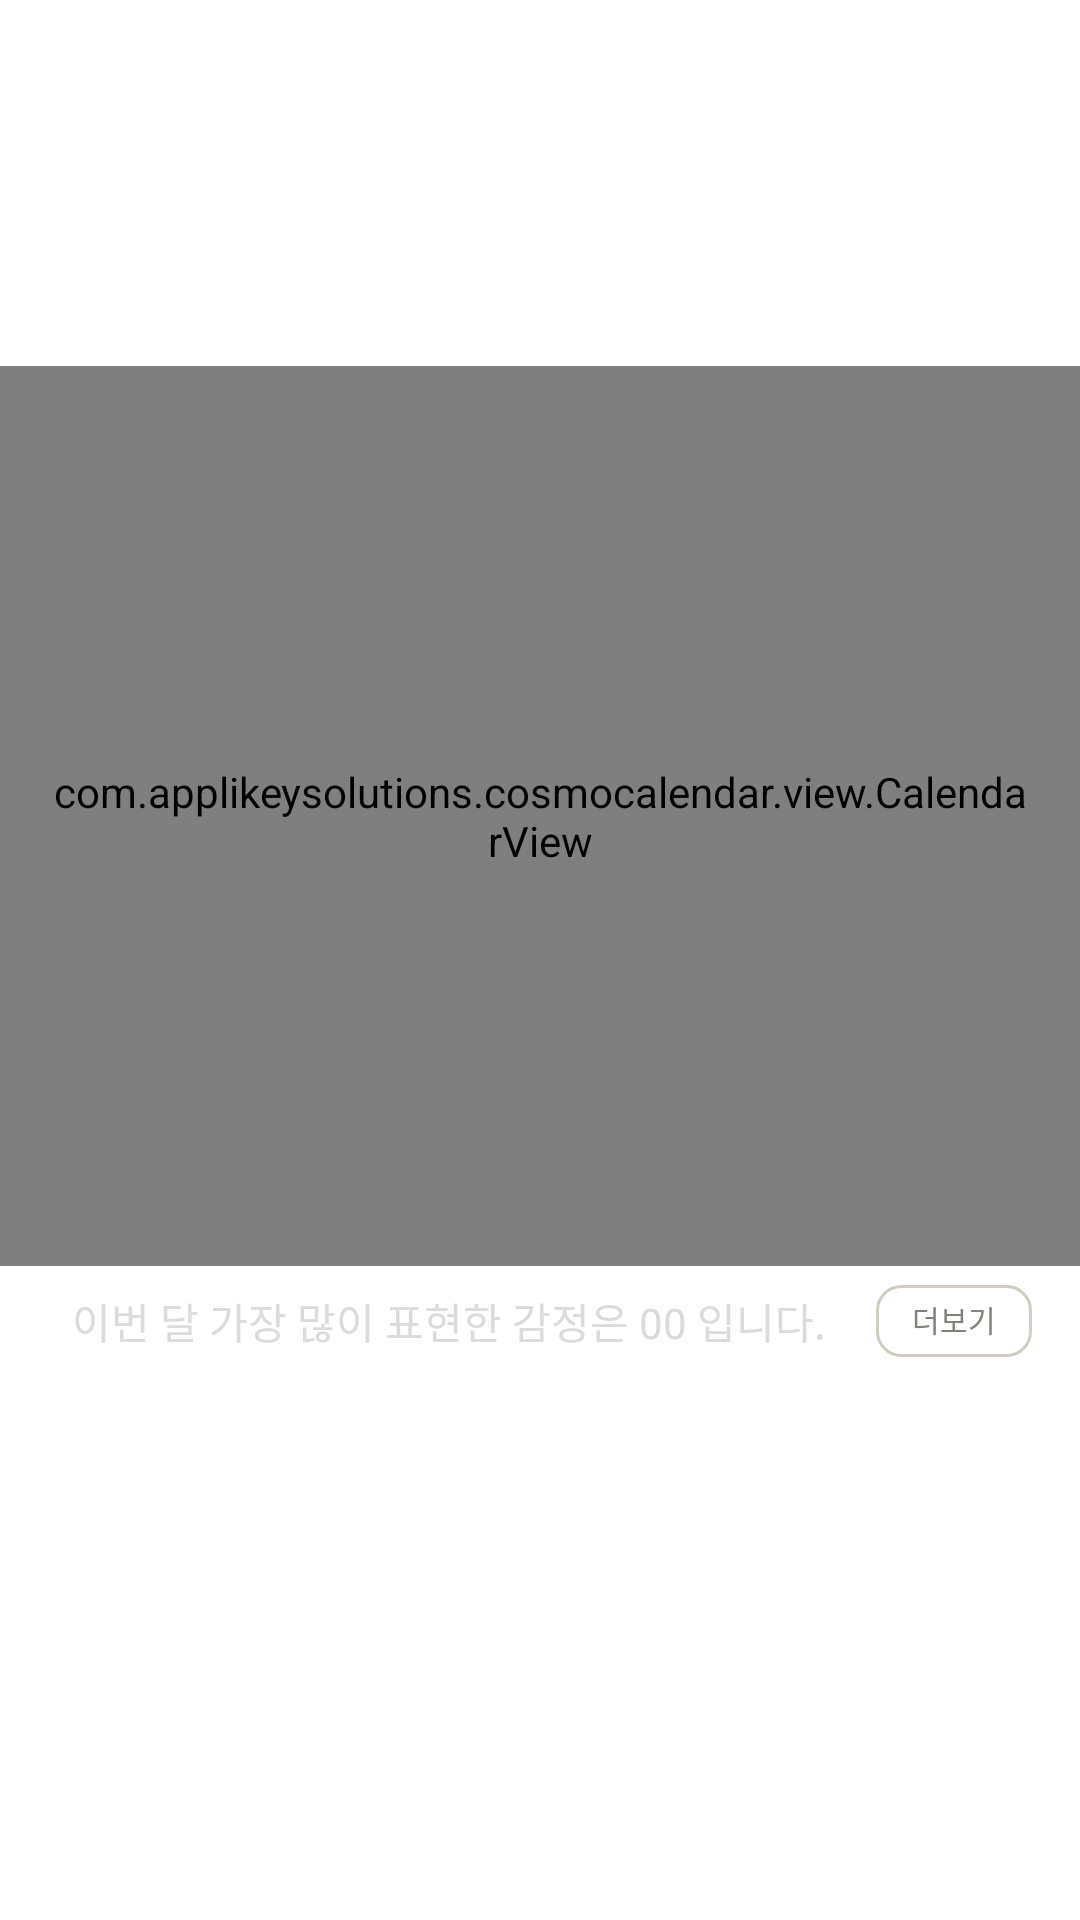

Android layout source for this screen:
<!-- AndroidManifest.xml: application theme AppTheme -->
<!-- res/layout/fragment_home.xml -->
<?xml version="1.0" encoding="utf-8"?>
<androidx.constraintlayout.widget.ConstraintLayout xmlns:android="http://schemas.android.com/apk/res/android"
    xmlns:app="http://schemas.android.com/apk/res-auto"
    xmlns:tools="http://schemas.android.com/tools"
    android:layout_width="match_parent"
    android:layout_height="match_parent"
    android:background="@color/white"
    tools:context=".ui.home.HomeFragment">
    <ScrollView
        android:layout_width="match_parent"
        android:layout_height="wrap_content"
        app:layout_constraintStart_toStartOf="parent"
        app:layout_constraintTop_toTopOf="parent"
        android:scrollbars="none">
        <androidx.constraintlayout.widget.ConstraintLayout
            android:layout_width="match_parent"
            android:layout_height="wrap_content">

            <androidx.viewpager2.widget.ViewPager2
                android:id="@+id/vp_main_widget"
                android:layout_width="328dp"
                android:layout_height="102dp"
                android:layout_marginTop="8dp"
                android:elevation="5dp"
                android:orientation="horizontal"
                android:outlineAmbientShadowColor="@color/beigeGrey"
                app:layout_constraintEnd_toEndOf="parent"
                app:layout_constraintStart_toStartOf="parent"
                app:layout_constraintTop_toTopOf="parent" />

            <com.applikeysolutions.cosmocalendar.view.CalendarView
                android:id="@+id/cv_home"
                android:layout_width="wrap_content"
                android:layout_height="300dp"
                android:layout_marginTop="12dp"
                android:paddingStart="16dp"
                android:paddingEnd="16dp"
                app:selectionType="single"
                app:weekDayTitleTextColor="@color/greyPorcelain"
                app:layout_constraintEnd_toEndOf="@id/gl_right_end"
                app:layout_constraintStart_toStartOf="@id/gl_left_begin"
                app:layout_constraintTop_toBottomOf="@id/vp_main_widget" />
                />

            <TextView
                android:id="@+id/text_home"
                style="@style/title_grey"
                android:layout_width="wrap_content"
                android:layout_height="wrap_content"
                android:layout_marginStart="8dp"
                android:layout_marginTop="8dp"
                android:layout_marginEnd="8dp"
                android:text="@string/title_overall"
                android:textAlignment="center"
                app:layout_constraintStart_toStartOf="@id/gl_left_begin"
                app:layout_constraintTop_toBottomOf="@id/cv_home" />

            <TextView
                android:id="@+id/btn_more"
                style="@style/btn_text_small_white"
                android:layout_width="wrap_content"
                android:layout_height="24dp"
                android:background="@drawable/button_white_border"
                android:paddingHorizontal="12dp"
                android:paddingVertical="4dp"
                android:text="@string/detail"
                android:textAlignment="center"
                app:layout_constraintBottom_toBottomOf="@id/text_home"
                app:layout_constraintEnd_toEndOf="@id/gl_right_end"
                app:layout_constraintTop_toTopOf="@id/text_home" />

            <androidx.recyclerview.widget.RecyclerView
                android:id="@+id/rv_home_diary"
                android:layout_width="match_parent"
                android:layout_height="200dp"
                android:layout_marginTop="8dp"
                android:orientation="horizontal"
                android:overScrollMode="never"
                android:clipToPadding="false"
                android:paddingHorizontal="@dimen/activity_horizontal_margin"
                app:layoutManager="androidx.recyclerview.widget.LinearLayoutManager"
                app:layout_constraintEnd_toEndOf="parent"
                app:layout_constraintStart_toStartOf="parent"
                app:layout_constraintTop_toBottomOf="@id/text_home"
                tools:listitem="@layout/item_main_diary" />

            <androidx.constraintlayout.widget.Guideline
                android:id="@+id/gl_left_begin"
                android:layout_width="wrap_content"
                android:layout_height="wrap_content"
                android:orientation="vertical"
                app:layout_constraintGuide_begin="16dp" />

            <androidx.constraintlayout.widget.Guideline
                android:id="@+id/gl_right_end"
                android:layout_width="wrap_content"
                android:layout_height="wrap_content"
                android:orientation="vertical"
                app:layout_constraintGuide_end="16dp" />

            <androidx.constraintlayout.widget.Guideline
                android:id="@+id/gl_center"
                android:layout_width="wrap_content"
                android:layout_height="wrap_content"
                android:orientation="vertical"
                app:layout_constraintGuide_begin="206dp" />
        </androidx.constraintlayout.widget.ConstraintLayout>
    
    </ScrollView>
</androidx.constraintlayout.widget.ConstraintLayout>
<!-- res/layout/item_main_diary.xml (included above) -->
<?xml version="1.0" encoding="utf-8"?>
<androidx.constraintlayout.widget.ConstraintLayout xmlns:android="http://schemas.android.com/apk/res/android"
    xmlns:app="http://schemas.android.com/apk/res-auto"
    android:layout_width="wrap_content"
    android:layout_height="wrap_content"
    android:padding="2dp"
    android:paddingBottom="8dp"
    android:background="@color/white"
    android:elevation="2dp">


    <ImageView
        android:id="@+id/iv_main_diary"
        android:layout_width="135dp"
        android:layout_height="120dp"
        android:scaleType="centerCrop"
        android:src="@drawable/sample_image"
        app:layout_constraintStart_toStartOf="parent"
        app:layout_constraintTop_toTopOf="parent" />

    <TextView
        android:id="@+id/tv_main_diary_title"
        android:layout_width="0dp"
        android:layout_height="wrap_content"
        style="@style/diary_title"
        android:layout_marginStart="8dp"
        android:layout_marginTop="6dp"
        android:text="한강공원 산책zzzzzaazzz"
        android:maxLines="1"
        android:ellipsize="end"
        app:layout_constraintStart_toStartOf="parent"
        app:layout_constraintEnd_toEndOf="parent"
        app:layout_constraintTop_toBottomOf="@id/iv_main_diary" />

    <TextView
        android:id="@+id/tv_main_diary_date"
        android:layout_width="wrap_content"
        android:layout_height="wrap_content"
        android:layout_marginTop="1dp"
        android:text="2021.10.13"
        app:layout_constraintStart_toStartOf="@id/tv_main_diary_title"
        app:layout_constraintTop_toBottomOf="@id/tv_main_diary_title" />


</androidx.constraintlayout.widget.ConstraintLayout>
<!-- resources referenced by this layout -->
<resources>
  <color name="beigeGrey">#d1ccc0</color>
  <color name="greyPorcelain">#84817a</color>
  <color name="white">#FFFFFF</color>
  <dimen name="activity_horizontal_margin">16dp</dimen>
  <!-- drawable button_white_border (drawable) -->
  <?xml version="1.0" encoding="utf-8"?>
  <shape xmlns:android="http://schemas.android.com/apk/res/android"
      android:padding="5dp"
      android:shape="rectangle">
      <solid android:color="@color/white" />
      <stroke
          android:width="1dp"
          android:color="@color/beigeGrey" />
      <corners
          android:bottomLeftRadius="8dp"
          android:bottomRightRadius="8dp"
          android:topLeftRadius="8dp"
          android:topRightRadius="8dp" />
  
  </shape>
  <!-- drawable sample_image: jpg bitmap (drawable, 22984 bytes) -->
  <string name="detail">더보기</string>
  <string name="title_overall">이번 달 가장 많이 표현한 감정은 00 입니다.</string>
  <style name="btn_text_small_white" parent="Widget.AppCompat.TextView">
          <item name="android:textSize">10dp</item>
          <item name="fontFamily">@font/fontfamily</item>
          <item name="fontWeight">500</item>
          <item name="android:textFontWeight">500</item>
          <item name="android:textColor">@color/greyPorcelain</item>
      </style>
  <style name="diary_title" parent="Widget.AppCompat.TextView">
          <item name="android:textColor">@color/textBlack</item>
          <item name="android:textSize">14dp</item>
          <item name="fontFamily">@font/fontfamily</item>
          <item name="android:textFontWeight">700</item>
          <item name="fontWeight">700</item>
      </style>
  <style name="title_grey" parent="Widget.AppCompat.TextView">
          <item name="android:textColor">@color/lightGrey</item>
          <item name="fontFamily">@font/fontfamily</item>
          <item name="android:textSize">14dp</item>
          <item name="fontWeight">400</item>
          <item name="android:textFontWeight">400</item>
          <item name="android:textAlignment">center</item>
      </style>
  <style name="AppTheme" parent="Theme.MaterialComponents.Light.NoActionBar">
          
          <item name="colorPrimary">@color/colorPrimary</item>
          <item name="colorPrimaryDark">@color/colorPrimaryDark</item>
          <item name="colorAccent">@color/colorAccent</item>
          <item name="android:statusBarColor">@color/white</item>
          <item name="android:windowLightStatusBar">true</item>
          
          
      </style>
  <color name="textBlack">#303030</color>
  <color name="lightGrey">#dbdbdb</color>
  <color name="colorPrimary">@color/puffinsBill</color>
  <color name="colorPrimaryDark">@color/radiantYellow</color>
  <color name="colorAccent">@color/turkishAqua</color>
  <color name="puffinsBill">#EE5A24</color>
  <color name="radiantYellow">#F79F1F</color>
  <color name="turkishAqua">#006266</color>
</resources>
